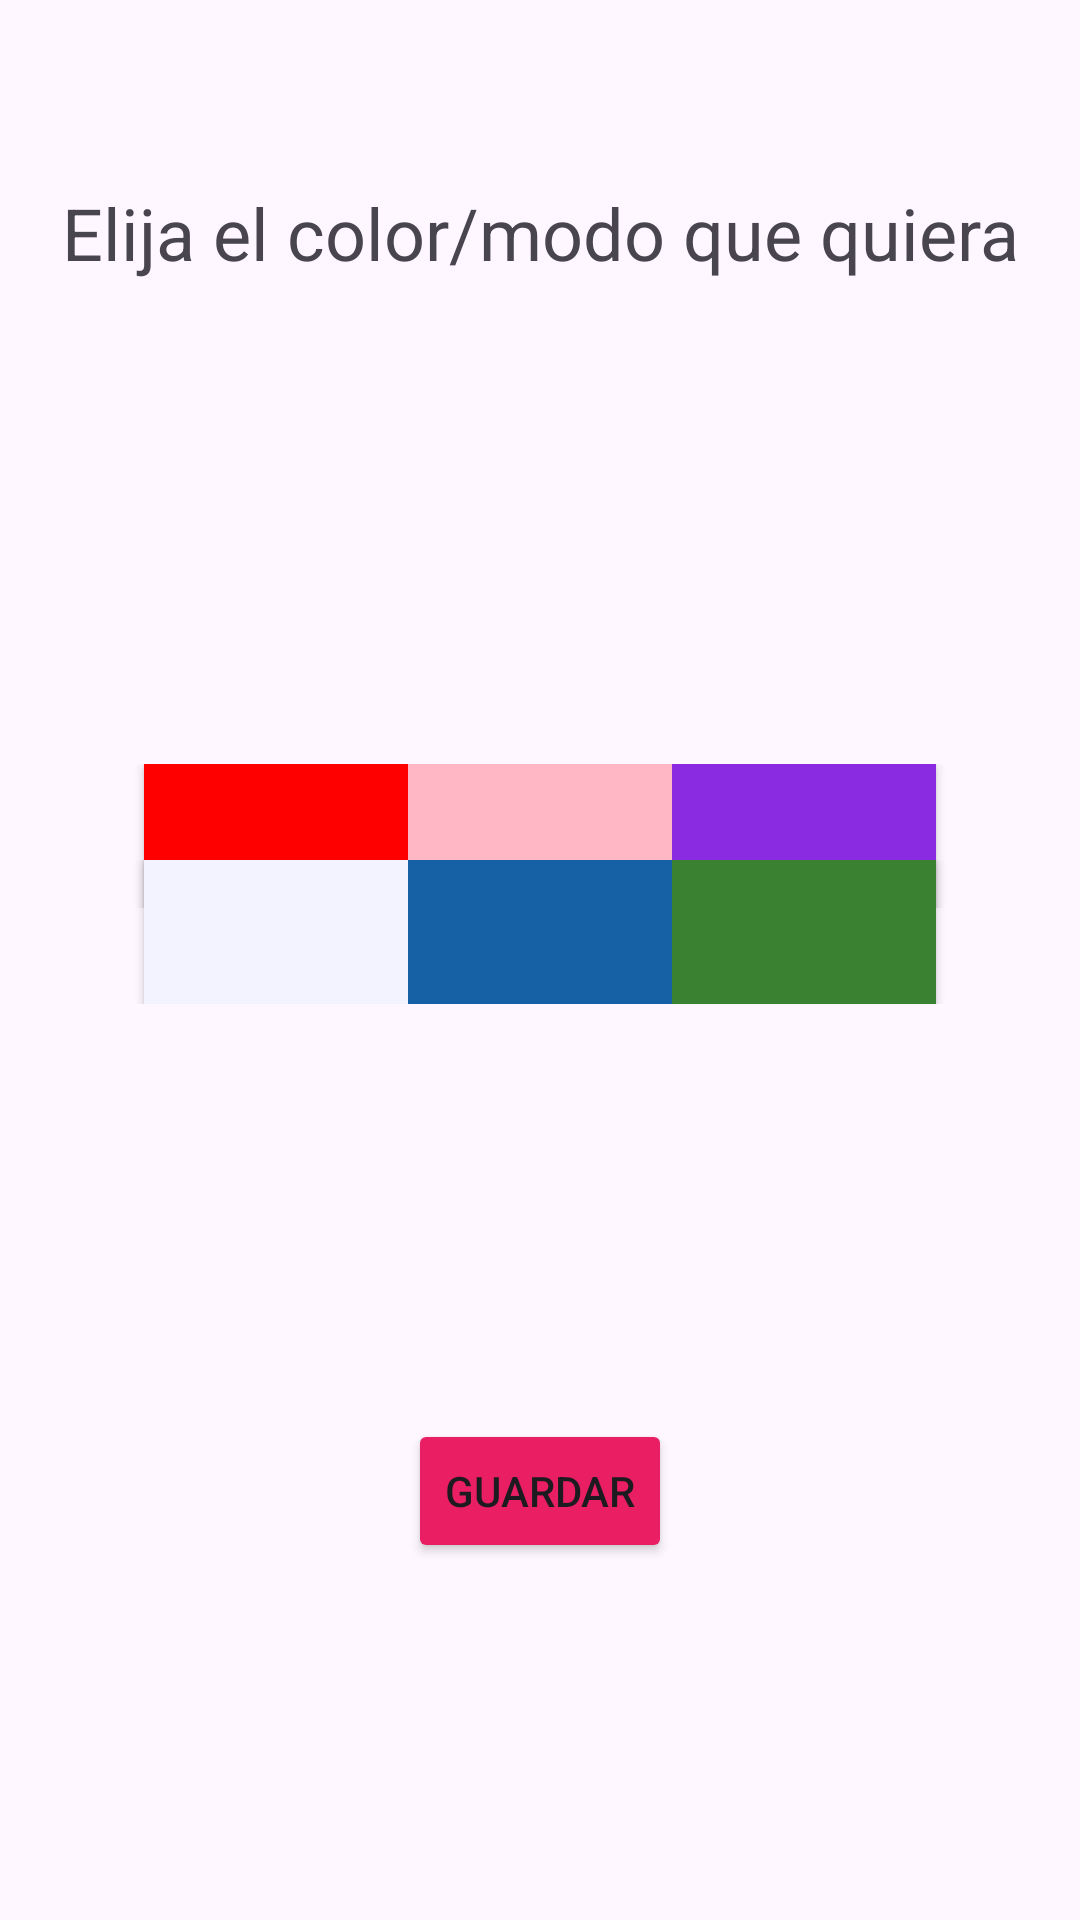

Android layout source for this screen:
<!-- AndroidManifest.xml: application theme Theme.PruebaConNavbar -->
<!-- res/layout/activity_select_color1.xml -->
<?xml version="1.0" encoding="utf-8"?>
<androidx.constraintlayout.widget.ConstraintLayout xmlns:android="http://schemas.android.com/apk/res/android"
    xmlns:app="http://schemas.android.com/apk/res-auto"
    xmlns:tools="http://schemas.android.com/tools"
    android:layout_width="match_parent"
    android:layout_height="match_parent"
    tools:context=".SelectColor1">

    <TextView
        android:id="@+id/textView3"
        android:layout_width="wrap_content"
        android:layout_height="wrap_content"
        android:text="@string/bienvenidaSelectColor"
        android:textSize="24sp"
        app:layout_constraintBottom_toBottomOf="parent"
        app:layout_constraintEnd_toEndOf="parent"
        app:layout_constraintStart_toStartOf="parent"
        app:layout_constraintTop_toTopOf="parent"
        app:layout_constraintVertical_bias="0.101" />


    <LinearLayout
        android:layout_width="match_parent"
        android:layout_height="wrap_content"
        android:gravity="center"
        android:orientation="horizontal"
        app:layout_constraintBottom_toBottomOf="parent"
        app:layout_constraintEnd_toEndOf="parent"
        app:layout_constraintTop_toTopOf="parent"
        app:layout_constraintVertical_bias="0.43">

        <androidx.appcompat.widget.AppCompatButton
            android:id="@+id/button1"
            android:layout_width="wrap_content"
            android:layout_height="wrap_content"
            android:background="@color/red"
            android:text="" />

        <androidx.appcompat.widget.AppCompatButton
            android:id="@+id/button2"
            android:layout_width="wrap_content"
            android:layout_height="wrap_content"
            android:background="@color/pink"
            android:text="" />

        <androidx.appcompat.widget.AppCompatButton
            android:id="@+id/button3"
            android:layout_width="wrap_content"
            android:layout_height="wrap_content"
            android:background="@color/purple"
            android:text="" />

    </LinearLayout>

    <LinearLayout
        android:layout_width="match_parent"
        android:layout_height="wrap_content"
        android:gravity="center"
        android:orientation="horizontal"
        app:layout_constraintBottom_toBottomOf="parent"
        app:layout_constraintEnd_toEndOf="parent"
        app:layout_constraintTop_toTopOf="parent"
        app:layout_constraintVertical_bias="0.484">

        <androidx.appcompat.widget.AppCompatButton
            android:id="@+id/button4"
            android:layout_width="wrap_content"
            android:layout_height="wrap_content"
            android:background="@color/coldLight" />

        <androidx.appcompat.widget.AppCompatButton
            android:id="@+id/button5"
            android:layout_width="wrap_content"
            android:layout_height="wrap_content"
            android:background="@color/blue" />

        <androidx.appcompat.widget.AppCompatButton
            android:id="@+id/button6"
            android:layout_width="wrap_content"
            android:layout_height="wrap_content"
            android:background="@color/green" />

    </LinearLayout>

    <TextView
        android:id="@+id/mensajeColor"
        android:layout_width="wrap_content"
        android:layout_height="wrap_content"
        android:text="Texto xd"
        app:layout_constraintBottom_toBottomOf="parent"
        app:layout_constraintEnd_toEndOf="parent"
        app:layout_constraintStart_toStartOf="parent"
        app:layout_constraintTop_toTopOf="parent"
        app:layout_constraintVertical_bias="0.617"
        android:visibility="gone" />

    <Button
        android:id="@+id/btnSave"
        android:layout_width="wrap_content"
        android:layout_height="wrap_content"
        android:text="@string/saveText"
        android:backgroundTint="@color/colorPrincipal"
        app:layout_constraintBottom_toBottomOf="parent"
        app:layout_constraintEnd_toEndOf="parent"
        app:layout_constraintStart_toStartOf="parent"
        app:layout_constraintTop_toTopOf="parent"
        app:layout_constraintVertical_bias="0.799" />


    

</androidx.constraintlayout.widget.ConstraintLayout>
<!-- resources referenced by this layout -->
<resources>
  <color name="blue">#1660a5</color>
  <color name="coldLight">#F3F2FF</color>
  <color name="colorPrincipal">#FFE91E63</color>
  <color name="green">#3b8132</color>
  <color name="pink">#FFB7C5</color>
  <color name="purple">#8A2BE2</color>
  <color name="red">#FF0000</color>
  <string name="bienvenidaSelectColor">Elija el color/modo que quiera</string>
  <string name="saveText">Guardar</string>
  <style name="Theme.PruebaConNavbar" parent="Base.Theme.PruebaConNavbar" />
  <style name="Base.Theme.PruebaConNavbar" parent="Theme.Material3.DayNight.NoActionBar">
          
          
      </style>
</resources>
